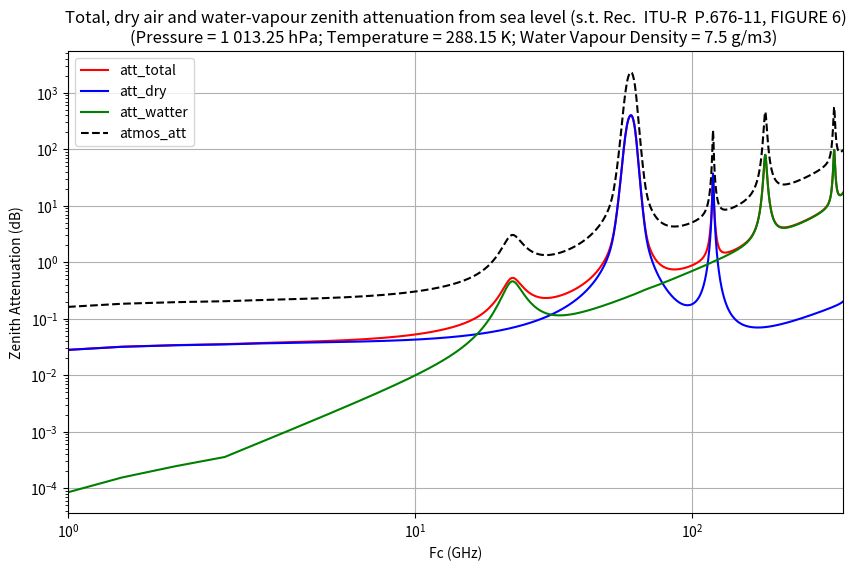

Reproduce this figure in Python.
import numpy as np
import math as ma
import matplotlib.pyplot as plt

# Rec.  ITU-R  P.676-13, TABLE 1
# Spectroscopic data for oxygen attenuation
# f0, a1, a2, a3, a4, a5, a6, a7
# ....
# ....

sd_oxygen_att = np.array([
50.474214, 0.975, 9.651, 6.690, 0.0, 2.566, 6.850,
50.987745, 2.529, 8.653, 7.170, 0.0, 2.246, 6.800,
51.503360, 6.193, 7.709, 7.640, 0.0, 1.947, 6.729,
52.021429, 14.320, 6.819, 8.110, 0.0, 1.667, 6.640,
52.542418, 31.240, 5.983, 8.580, 0.0, 1.388, 6.526,
53.066934, 64.290, 5.201, 9.060, 0.0, 1.349, 6.206,
53.595775, 124.600, 4.474, 9.550, 0.0, 2.227, 5.085,
54.130025, 227.300, 3.800, 9.960, 0.0, 3.170, 3.750,
54.671180, 389.700, 3.182, 10.370, 0.0, 3.558, 2.654,
55.221384, 627.100, 2.618, 10.890, 0.0, 2.560, 2.952,
55.783815, 945.300, 2.109, 11.340, 0.0, -1.172, 6.135,
56.264774, 543.400, 0.014, 17.030, 0.0, 3.525, -0.978,
56.363399, 1331.800, 1.654, 11.890, 0.0, -2.378, 6.547,
56.968211, 1746.600, 1.255, 12.230, 0.0, -3.545, 6.451,
57.612486, 2120.100, 0.910, 12.620, 0.0, -5.416, 6.056,
58.323877, 2363.700, 0.621, 12.950, 0.0, -1.932, 0.436,
58.446588, 1442.100, 0.083, 14.910, 0.0, 6.768, -1.273,
59.164204, 2379.900, 0.387, 13.530, 0.0, -6.561, 2.309,
59.590983, 2090.700, 0.207, 14.080, 0.0, 6.957, -0.776,
60.306056, 2103.400, 0.207, 14.150, 0.0, -6.395, 0.699,
60.434778, 2438.000, 0.386, 13.390, 0.0, 6.342, -2.825,
61.150562, 2479.500, 0.621, 12.920, 0.0, 1.014, -0.584,
61.800158, 2275.900, 0.910, 12.630, 0.0, 5.014, -6.619,
62.411220, 1915.400, 1.255, 12.170, 0.0, 3.029, -6.759,
62.486253, 1503.000, 0.083, 15.130, 0.0, -4.499, 0.844,
62.997984, 1490.200, 1.654, 11.740, 0.0, 1.856, -6.675,
63.568526, 1078.000, 2.108, 11.340, 0.0, 0.658, -6.139,
64.127775, 728.700, 2.617, 10.880, 0.0, -3.036, -2.895,
64.678910, 461.300, 3.181, 10.380, 0.0, -3.968, -2.590,
65.224078, 274.000, 3.800, 9.960, 0.0, -3.528, -3.680,
65.764779, 153.000, 4.473, 9.550, 0.0, -2.548, -5.002,
66.302096, 80.400, 5.200, 9.060, 0.0, -1.660, -6.091,
66.836834, 39.800, 5.982, 8.580, 0.0, -1.680, -6.393,
67.369601, 18.560, 6.818, 8.110, 0.0, -1.956, -6.475,
67.900868, 8.172, 7.708, 7.640, 0.0, -2.216, -6.545,
68.431006, 3.397, 8.652, 7.170, 0.0, -2.492, -6.600,
68.960312, 1.334, 9.650, 6.690, 0.0, -2.773, -6.650,
118.750334, 940.300, 0.010, 16.640, 0.0, -0.439, 0.079,
368.498246, 67.400, 0.048, 16.400, 0.0, 0.000, 0.000,
424.763020, 637.700, 0.044, 16.400, 0.0, 0.000, 0.000,
487.249273, 237.400, 0.049, 16.000, 0.0, 0.000, 0.000,
715.392902, 98.100, 0.145, 16.000, 0.0, 0.000, 0.000,
773.839490, 572.300, 0.141, 16.200, 0.0, 0.000, 0.000,
834.145546, 183.100, 0.145, 14.700, 0.0, 0.000, 0.000])


# Rec.  ITU-R  P.676-13, TABLE 2
# Spectroscopic data for water vapour attenuation
# f0, b1, b2, b3, b4, b5, b6, b7
# ....
# ....

sd_water_att= np.array([
22.235080, .1079, 2.144, 26.38, .76, 5.087, 1.00,
67.803960, .0011, 8.732, 28.58, .69, 4.930, .82,
119.995940, .0007, 8.353, 29.48, .70, 4.780, .79,
183.310087, 2.273, .668, 29.06, .77, 5.022, .85,
321.225630, .0470, 6.179, 24.04, .67, 4.398, .54,
325.152888, 1.514, 1.541, 28.23, .64, 4.893, .74,
336.227764, .0010, 9.825, 26.93, .69, 4.740, .61,
380.197353, 11.67, 1.048, 28.11, .54, 5.063, .89,
390.134508, .0045, 7.347, 21.52, .63, 4.810, .55,
437.346667, .0632, 5.048, 18.45, .60, 4.230, .48,
439.150807, .9098, 3.595, 20.07, .63, 4.483, .52,
443.018343, .1920, 5.048, 15.55, .60, 5.083, .50,
448.001085, 10.41, 1.405, 25.64, .66, 5.028, .67,
470.888999, .3254, 3.597, 21.34, .66, 4.506, .65,
474.689092, 1.260, 2.379, 23.20, .65, 4.804, .64,
488.490108, .2529, 2.852, 25.86, .69, 5.201, .72,
503.568532, .0372, 6.731, 16.12, .61, 3.980, .43,
504.482692, .0124, 6.731, 16.12, .61, 4.010, .45,
547.676440, .9785, .158, 26.00, .70, 4.500, 1.00,
552.020960, .1840, .158, 26.00, .70, 4.500, 1.00,
556.935985, 497.0, .159, 30.86, .69, 4.552, 1.00,
620.700807, 5.015, 2.391, 24.38, .71, 4.856, .68,
645.766085, .0067, 8.633, 18.00, .60, 4.000, .50,
658.005280, .2732, 7.816, 32.10, .69, 4.140, 1.00,
752.033113, 243.4, .396, 30.86, .68, 4.352, .84,
841.051732, .0134, 8.177, 15.90, .33, 5.760, .45,
859.965698, .1325, 8.055, 30.60, .68, 4.090, .84,
899.303175, .0547, 7.914, 29.85, .68, 4.530, .90,
902.611085, .0386, 8.429, 28.65, .70, 5.100, .95,
906.205957, .1836, 5.110, 24.08, .70, 4.700, .53,
916.171582, 8.400, 1.441, 26.73, .70, 5.150, .78,
923.112692, .0079, 10.293, 29.00, .70, 5.000, .80,
970.315022, 9.009, 1.919, 25.50, .64, 4.940, .67,
987.926764, 134.6, .257, 29.85, .68, 4.550, .90,
1780.000000, 17506., .952, 196.3, 2.00, 24.15, 5.00])


sd_water_att_2 = np.array([
22.235080, .1079, 2.144, 26.38, .76, 5.087, 1.00,
183.310087, 2.273, .668, 29.06, .77, 5.022, .85,
321.225630, .0470, 6.179, 24.04, .67, 4.398, .54,
325.152888, 1.514, 1.541, 28.23, .64, 4.893, .74,
380.197353, 11.67, 1.048, 28.11, .54, 5.063, .89,
448.001085, 10.41, 1.405, 25.64, .66, 5.028, .67,
556.935985, 497.0, .159, 30.86, .69, 4.552, 1.00,
752.033113, 243.4, .396, 30.86, .68, 4.352, .84,
1780.000000, 17506., .952, 196.3, 2.00, 24.15, 5.00])

# print("sd_oxygen_att.shape",sd_oxygen_att.shape)
# print("sd_water_att.shape",sd_water_att.shape)


# fc = 50
elevation_angle = 10
d_sat = 8.5

fc = np.linspace(1, 350, 1000)  # An array of values from 0 to 20
att_zenith_total = np.zeros(len(fc))
att_zenith_total_d = np.zeros(len(fc))

att_zenith_dry = np.zeros(len(fc))
att_zenith_water = np.zeros(len(fc))

atmos_att = np.zeros(len(fc))


T = 288.15  # K
p = 1013.25  # hPa
pp = 7.5  # g/m**3
e = 9.98  # hPa (pp*T/216.5)
r_p = (p + e) / 1013.25

for f in range(len(fc)):

    t_1 = (4.64 / (1 + 0.066 * r_p ** (-2.3))) * ma.exp(-((fc[f] - 59.7) / (2.87 + 12.4 * ma.exp(-7.9 * r_p)))**2)
    t_2 = (0.14 * ma.exp(2.12 * r_p)) / ((fc[f] - 118.75)**2 + 0.031 * ma.exp(2.2 * r_p))
    t_3 = (0.0114 / (1 + 0.14 * r_p**(-2.6))) * fc[f] * (
            (-0.0247 + 0.0001 * fc[f] + 1.61 * 1e-6 * (fc[f] ** 2))
            / (1 - 0.0169 * fc[f] + 4.1 * 1e-5 * (fc[f]**2) + 3.2 * 1e-7 * (fc[f]**3)))

    h_o = (6.1 / (1 + 0.17 * r_p ** (-1.1))) * (1 + t_1 + t_2 + t_3)

    o_w = 1.013 / (1 + ma.exp(-8.6 * (r_p - 0.57)))
    h_w = 1.66 * (1 + (1.39 * o_w / ((fc[f] - 22.235)**2 + 2.56 * o_w))
                  + (3.37 * o_w / ((fc[f] - 183.31)**2 + 4.69 * o_w))
                  + (1.58 * o_w / ((fc[f] - 325.1)**2 + 2.89 * o_w)))

    length_o = int(len(sd_oxygen_att) / 7)
    length_w = int(len(sd_water_att) / 7)

    s_f_i_o = 0
    s_f_i_w = 0

    for i in range(length_o):
        ff_i = sd_oxygen_att[i * 7]
        a_1 = sd_oxygen_att[i * 7 + 1]
        a_2 = sd_oxygen_att[i * 7 + 2]
        a_3 = sd_oxygen_att[i * 7 + 3]
        a_4 = sd_oxygen_att[i * 7 + 4]
        a_5 = sd_oxygen_att[i * 7 + 5]
        a_6 = sd_oxygen_att[i * 7 + 6]

        s_i_o = a_1 * 1e-7 * p * ((300 / T) ** 3) * ma.exp(a_2 * (1 - (300 / T)))  # (3)
        d_f_o = a_3 * 1e-4 * (p * (300 / T) ** (0.8 - a_4) + 1.1 * e * (300 / T))  # (6.a)
        delta_o = (a_5 + a_6 * (300 / T)) * 1e-4 * (p + e) * (300 / T) ** 0.8  # (7)
        f_i_o = (fc[f] / ff_i) * (
                ((d_f_o - delta_o * (ff_i - fc[f])) / ((ff_i - fc[f]) ** 2 + d_f_o ** 2)) + (
                (d_f_o - delta_o * (ff_i + fc[f])) / ((ff_i + fc[f]) ** 2 + d_f_o ** 2)))  # (5)
        s_f_i_o += s_i_o * f_i_o

    for i in range(length_w):
        ff_i = sd_water_att[i * 7]
        b_1 = sd_water_att[i * 7 + 1]
        b_2 = sd_water_att[i * 7 + 2]
        b_3 = sd_water_att[i * 7 + 3]
        b_4 = sd_water_att[i * 7 + 4]
        b_5 = sd_water_att[i * 7 + 5]
        b_6 = sd_water_att[i * 7 + 6]

        s_i_w = b_1 * 1e-1 * e * ((300 / T) ** 3.5) * ma.exp(b_2 * (1 - (300 / T)))  # (3)
        delta_w = 0  # (7)
        d_f_w = b_3 * 1e-4 * (p * (300 / T) ** b_4 + b_5 * e * (300 / T) ** b_6)  # (6.a)
        f_i_w = (fc[f] / ff_i) * (
                ((d_f_w - delta_w * (ff_i - fc[f])) / ((ff_i - fc[f]) ** 2 + d_f_w ** 2)) + (
                (d_f_w - delta_w * (ff_i + fc[f])) / ((ff_i + fc[f]) ** 2 + d_f_w ** 2)))  # (5)
        s_f_i_w += s_i_w * f_i_w

    d = 5.6 * 1e-4 * (p + e) * (300 / T) ** 0.8  # (9)

    n_d_f = fc[f] * p * (300 / T) ** 2 * (
            (6.14 * 1e-5) / (d * (1 + (fc[f] / d) ** 2)) + (1.4 * 1e-12 * p * (300 / T) ** 1.5) / (
            1 + 1.9 * 1e-5 * fc[f] ** 1.5))  # (8)

    y_o = 0.1820 * fc[f] * (s_f_i_o + n_d_f)
    # y_o = 0
    y_w = 0.1820 * fc[f] * s_f_i_w
    # y_w = 0

    att_zenith_total[f] = y_o * h_o + y_w * h_w
    att_zenith_total_d[f] = (y_o + y_w) * d_sat

    att_zenith_dry[f] = y_o * h_o
    att_zenith_water[f] = y_w * h_w

    angle = ma.radians(elevation_angle)
    atmos_att[f] = att_zenith_total[f] / ma.sin(angle)


# plt.ylim(-90,90)
plt.yscale('log')
plt.xscale('symlog')
plt.figure(figsize=(10, 6))
plt.plot(fc, att_zenith_total, label="att_total", color="red")
plt.plot(fc, att_zenith_dry, label="att_dry", color="blue")
plt.plot(fc, att_zenith_water, label="att_watter", color="green")
plt.plot(fc, atmos_att, label="atmos_att", color="black", linestyle="dashed")
plt.title('Total, dry air and water-vapour zenith attenuation from sea level (s.t. Rec.  ITU-R  P.676-11, FIGURE 6)\n(Pressure = 1 013.25 hPa; Temperature = 288.15 K; Water Vapour Density = 7.5 g/m3) ')
plt.xlabel('Fc (GHz)')
plt.ylabel('Zenith Attenuation (dB)')
plt.yscale('log')
plt.xscale('symlog')
plt.xlim(1,350)
plt.grid(True)
plt.legend()
plt.show()